Run: headless pygame with SDL's dummy video driver; simulated clock (each Clock.tick advances the game by its frame time, no real sleeping); random seed 0; keys injected as events and as key.get_pressed() state; no mouse input.
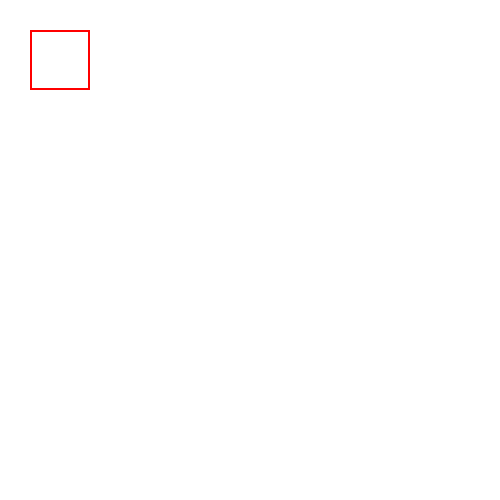
Frame 1 of 4 · flips 1–60 · no input
Frame 2 of 4 · flips 61–180 · tapped SPACE, RETURN · held RIGHT (→), D · screen unchanged from frame 1, image omitted
Frame 3 of 4 · flips 181–300 · held DOWN (↓), S · screen unchanged from frame 2, image omitted
Frame 4 of 4 · flips 301–420 · held LEFT (←), A, UP (↑), W · screen unchanged from frame 3, image omitted

The pygame program that drew these frames:

import pygame


width = 500
height = 500
WIN = pygame.display.set_mode((width, height))


pygame.display.set_caption("sudoku solver")

Background_color = (255, 255, 255)
Red = (255,0,0)
FPS = 60


def draw_window():
    WIN.fill(Background_color)
    pygame.display.update()
    pygame.draw.rect(WIN, Red,pygame.Rect(30,30,60,60),2)
    pygame.display.flip()





def main():
    clock = pygame.time.Clock()
    run = True
    while run == True:
        clock.tick(FPS)
        for event in pygame.event.get():
            if event.type == pygame.QUIT:
                run = False
        draw_window()



    pygame.quit()


#zorgt ervoor dat het kan runnen 11:11
if __name__ =="__main__":
    main()
